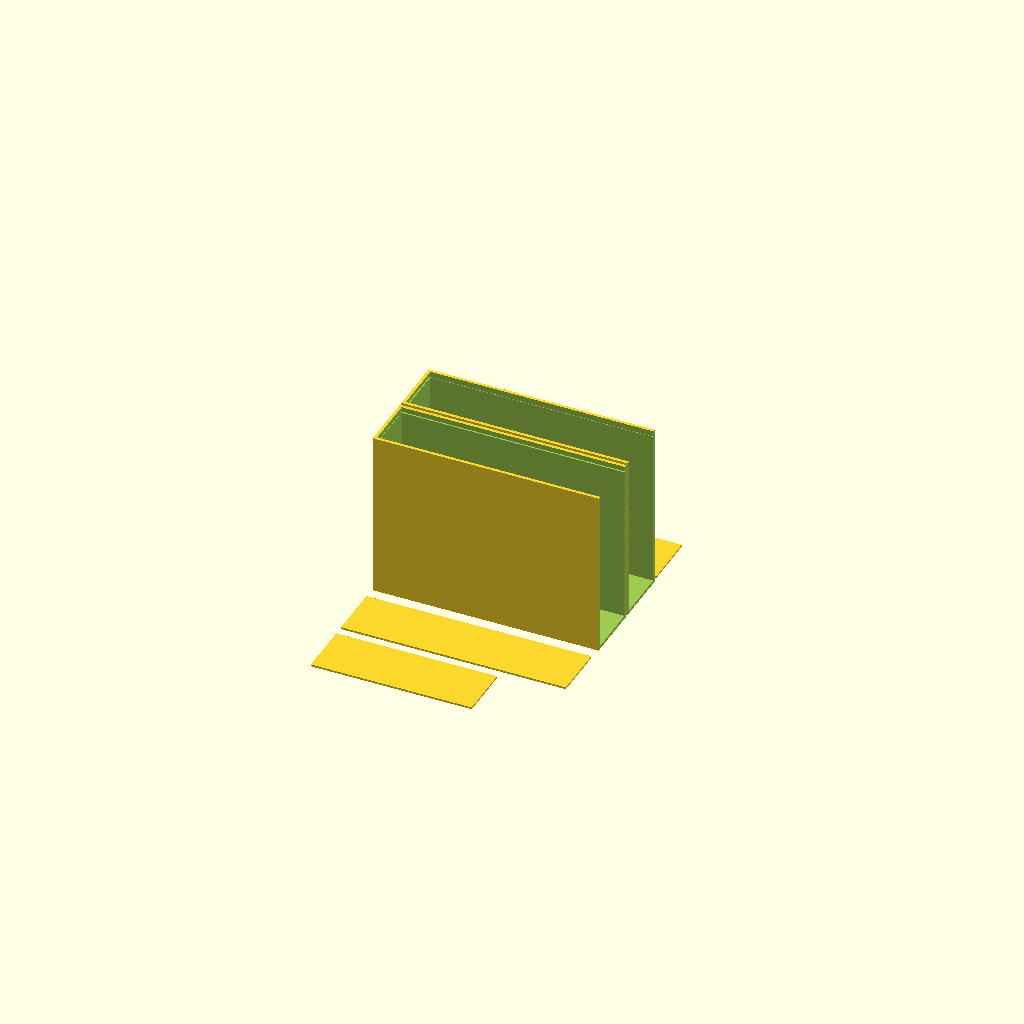
Cell 1: rendered with the file's own defaults.
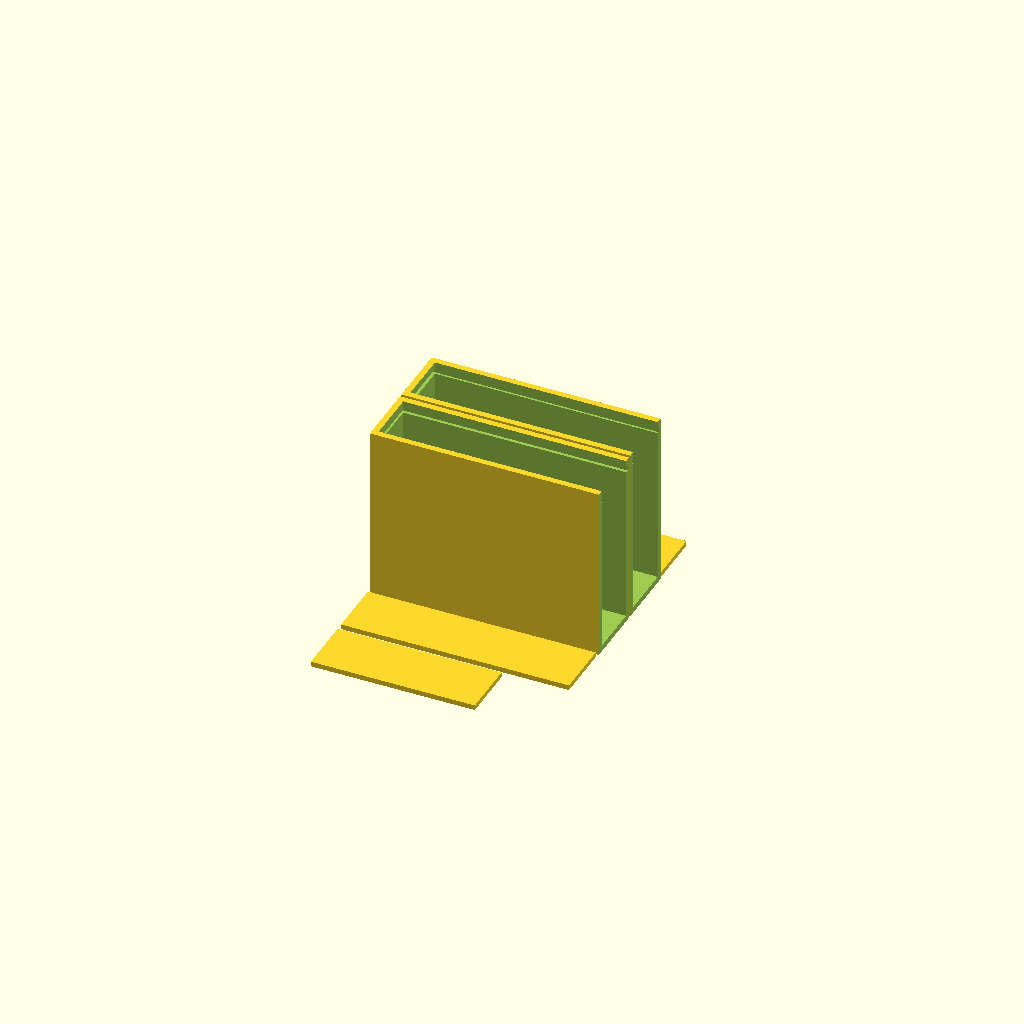
Cell 2: wall_width = 4 (everything else at default).
One fixed orthographic camera (rotation 55°, 0°, 25°; colour scheme Cornfield) for every cell.
OpenSCAD source file 3d_models/v3/rpicase.scad:
width = 50;
depth = 40;
height = 5;
wall_width = 2;
screen_width = 44;
screen_depth = 34;

module shell_mesh(width, depth, height, wall_width) {
    difference() {
        cube([width+(wall_width*2), depth+(wall_width*2), height+wall_width*3]);
        translate([wall_width, wall_width, wall_width]) cube([width, depth, height*10]);
    };
};

module slide(width, depth, height, wall_width) {
    cube([width+wall_width-0.7, depth+wall_width-0.7, wall_width-0.7]);
};

module slide_with_margin(width, depth, height, wall_width) {
    translate([wall_width/2, wall_width/2, height+wall_width]) slide(width, depth, height, wall_width);
};

module shell_with_tracks(width, depth, height, wall_width) {
    difference() {
        shell_mesh(width, depth, height, wall_width);
        slide_with_margin(width, depth, height, wall_width);
    };
};

module shell_with_screen_cutout(width, depth, height, wall_width, screen_width, screen_depth) {
    difference() {
        shell_with_tracks(width, depth, height, wall_width);
        translate([(width-screen_width-wall_width/2), (depth-screen_depth-wall_width/2), -height/2]) cube([screen_width, screen_depth, height]);
    };
};

module screen_case() {
    translate([-(width+wall_width)/2, -(depth+wall_width)/2, 0]) {
        shell_with_screen_cutout(width, depth, height, wall_width, screen_width, screen_depth);
    };
};

module keyboard_case() {
    difference() {
        union() {
            shell_with_tracks(289, 34, 103, wall_width);
            translate([289+wall_width*2, -2, 0]) {
                rotate([0, 0, 180]) {
                    shell_with_tracks(289, 34, 103, wall_width);
                };
            };
        };
        translate([(289+wall_width*2)/2, -100, -10]) {
            cube([300, 300, 300]);
        };
    };
    translate([0, 42, 0]) slide(289/2, 34, 103, wall_width);
    translate([0, -84, 0]) slide(289/2, 34, 103, wall_width);
    translate([0, -126, 0]) slide(103, 34, 103, wall_width);
    translate([0, 84, 0]) slide(103, 34, 103, wall_width);
}

translate([-289/4, 0, 0]) keyboard_case();
Customizer parameters (derived from the source; name, type, default, range or options):
width: number, default 50
depth: number, default 40
height: number, default 5
wall_width: number, default 2
screen_width: number, default 44
screen_depth: number, default 34
